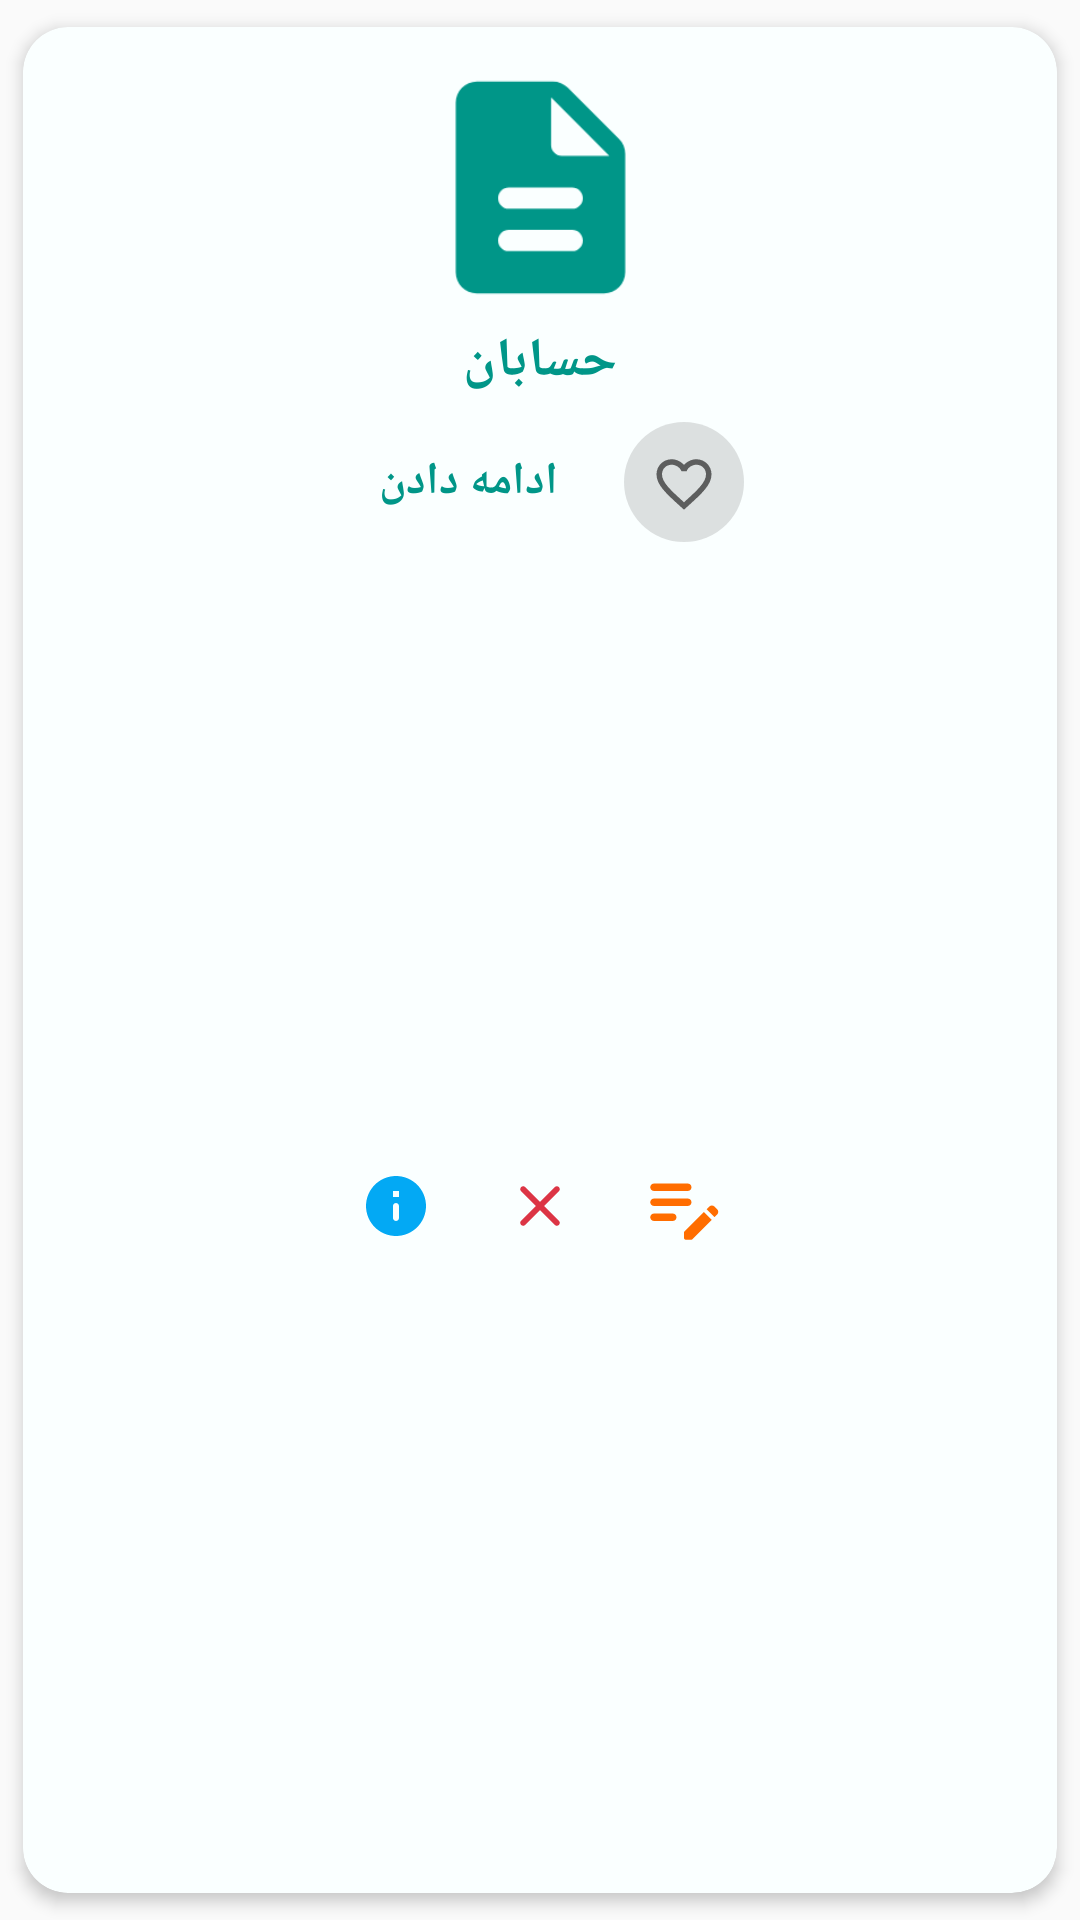

Layout XML and referenced resources for this Android screen:
<!-- AndroidManifest.xml: application theme AppTheme -->
<!-- res/layout/view_template_exam.xml -->
<?xml version="1.0" encoding="utf-8"?>
<androidx.cardview.widget.CardView xmlns:android="http://schemas.android.com/apk/res/android"
    xmlns:app="http://schemas.android.com/apk/res-auto"
    android:id="@+id/exam_card"
    android:layout_width="180dp"
    android:layout_height="wrap_content"
    app:cardBackgroundColor="@color/element_background_color"
    app:cardCornerRadius="15dp"
    app:cardElevation="3dp"
    app:cardPreventCornerOverlap="true"
    app:cardUseCompatPadding="true">

    <androidx.constraintlayout.widget.ConstraintLayout
        android:layout_width="match_parent"
        android:layout_height="match_parent">


        <androidx.constraintlayout.widget.ConstraintLayout
            android:id="@+id/load_progress_bar_layout"
            android:layout_width="0dp"
            android:layout_height="23dp"
            android:visibility="gone"
            app:layout_constraintEnd_toEndOf="parent"
            app:layout_constraintStart_toStartOf="parent"
            app:layout_constraintTop_toTopOf="parent">

            <ProgressBar
                android:id="@+id/load_progress_bar"
                style="?android:attr/progressBarStyleHorizontal"
                android:layout_width="0dp"
                android:layout_height="0dp"
                android:background="@color/progress_background"
                android:backgroundTint="@color/progress_background"
                android:progress="42"
                android:progressBackgroundTint="@color/progress_background"
                android:progressBackgroundTintMode="src_in"
                android:progressTint="@color/colorAccent"
                android:rotationY="180"
                android:scaleY="10"
                app:layout_constraintBottom_toBottomOf="parent"
                app:layout_constraintEnd_toEndOf="parent"
                app:layout_constraintStart_toStartOf="parent"
                app:layout_constraintTop_toTopOf="parent" />

            <TextView
                android:id="@+id/remaining_time"
                android:layout_width="0dp"
                android:layout_height="0dp"
                android:fontFamily="@font/estedad_light"
                android:gravity="center"
                android:includeFontPadding="false"
                android:paddingTop="1dp"
                android:text="24:19"
                android:textColor="#eaeaea"
                android:textStyle="bold"
                android:visibility="visible"
                app:layout_constraintBottom_toBottomOf="@id/load_progress_bar"
                app:layout_constraintEnd_toEndOf="@id/load_progress_bar"
                app:layout_constraintStart_toStartOf="@+id/load_progress_bar"
                app:layout_constraintTop_toTopOf="@id/load_progress_bar" />
        </androidx.constraintlayout.widget.ConstraintLayout>

        <ImageView
            android:id="@+id/exam_image"
            android:layout_width="75dp"
            android:layout_height="75dp"
            android:layout_marginStart="28dp"
            android:layout_marginTop="16dp"
            android:layout_marginEnd="28dp"
            android:scaleType="fitXY"
            android:scaleX="1.13"
            android:scaleY="1.13"
            app:layout_constraintEnd_toEndOf="parent"
            app:layout_constraintStart_toStartOf="parent"
            app:layout_constraintTop_toBottomOf="@+id/load_progress_bar_layout"
            android:src="@drawable/exam"
            app:tint="@color/colorAccent" />

        <TextView
            android:id="@+id/exam_name"
            android:layout_width="0dp"
            android:layout_height="wrap_content"
            android:layout_marginStart="16dp"
            android:layout_marginTop="8dp"
            android:layout_marginEnd="16dp"
            android:ellipsize="marquee"
            android:fontFamily="@font/estedad_light"
            android:gravity="center"
            android:includeFontPadding="false"
            android:marqueeRepeatLimit="marquee_forever"
            android:scrollHorizontally="true"
            android:singleLine="true"
            android:text="حسابان"
            android:textColor="@color/colorAccent"
            android:textSize="18sp"
            android:textStyle="bold"
            app:layout_constraintEnd_toEndOf="parent"
            app:layout_constraintStart_toStartOf="parent"
            app:layout_constraintTop_toBottomOf="@+id/exam_image" />

        <LinearLayout
            android:id="@+id/quick_control_layout"
            android:layout_width="0dp"
            android:layout_height="wrap_content"
            android:layout_marginLeft="5dp"
            android:layout_marginTop="8dp"
            android:layout_marginRight="5dp"
            android:gravity="center"
            android:orientation="horizontal"
            app:layout_constraintEnd_toEndOf="parent"
            app:layout_constraintStart_toStartOf="parent"
            app:layout_constraintTop_toBottomOf="@+id/exam_name">

            <Button
                android:id="@+id/exam_action"
                android:layout_width="wrap_content"
                android:layout_height="match_parent"
                android:layout_marginRight="8dp"
                android:background="@drawable/rect_buttons_bg"
                android:backgroundTintMode="src_in"
                android:fontFamily="@font/estedad_light"
                android:gravity="center"
                android:includeFontPadding="false"
                android:paddingStart="10dp"
                android:paddingEnd="10dp"
                android:text="ادامه دادن"
                android:textColor="@color/colorAccent"
                android:textSize="15sp"
                android:textStyle="bold"
                android:visibility="visible" />

            <ImageButton
                android:id="@+id/add_to_favorite"
                android:layout_width="40dp"
                android:layout_height="40dp"
                android:background="@drawable/row_button_bg"
                android:backgroundTint="@color/disable_button"
                android:backgroundTintMode="src_in"
                android:paddingTop="1dp"
                android:scaleType="centerInside"
                android:src="@drawable/not_favorite"
                app:tint="@color/disable_button" />

            <ImageButton
                android:id="@+id/recent_exam_view"
                android:layout_width="40dp"
                android:layout_height="40dp"
                android:layout_marginLeft="8dp"
                android:background="@drawable/row_button_bg"
                android:backgroundTintMode="src_in"
                android:paddingTop="1dp"
                android:scaleType="centerInside"
                android:src="@drawable/exam_file_visibility"
                android:visibility="gone"
                app:tint="@color/colorAccent" />

            <ImageButton
                android:id="@+id/reset_exam"
                android:layout_width="40dp"
                android:layout_height="40dp"
                android:layout_marginLeft="8dp"
                android:background="@drawable/row_button_bg"
                android:backgroundTint="#FFAB00"
                android:backgroundTintMode="src_in"
                android:scaleType="centerInside"
                android:src="@drawable/reset_exam"
                android:visibility="gone"
                app:tint="#FFAB00" />

        </LinearLayout>

        <LinearLayout
            android:id="@+id/linearLayout3"
            android:layout_width="wrap_content"
            android:layout_height="wrap_content"
            android:layout_marginStart="5dp"
            android:layout_marginTop="8dp"
            android:layout_marginEnd="5dp"
            android:layout_marginBottom="16dp"
            android:gravity="center"
            android:orientation="horizontal"
            app:layout_constraintBottom_toBottomOf="parent"
            app:layout_constraintEnd_toEndOf="parent"
            app:layout_constraintStart_toStartOf="parent"
            app:layout_constraintTop_toBottomOf="@id/quick_control_layout">

            <ImageButton
                android:id="@+id/exam_info"
                android:layout_width="40dp"
                android:layout_height="40dp"
                android:background="@drawable/tiny_button_bg"
                android:backgroundTint="#03A9F4"
                android:backgroundTintMode="src_in"
                android:scaleType="centerInside"
                android:src="@drawable/app_info"
                app:tint="#03A9F4" />

            <ImageButton
                android:id="@+id/exam_delete"
                android:layout_width="40dp"
                android:layout_height="40dp"
                android:layout_marginStart="8dp"
                android:background="@drawable/tiny_button_bg"
                android:backgroundTint="@color/error"
                android:backgroundTintMode="src_in"
                android:scaleType="centerInside"
                android:src="@drawable/delete_selected_choice"
                android:visibility="visible"
                app:tint="@color/error" />

            <ImageButton
                android:id="@+id/exam_suspend"
                android:layout_width="40dp"
                android:layout_height="40dp"
                android:layout_marginStart="8dp"
                android:background="@drawable/tiny_button_bg"
                android:backgroundTint="@color/error"
                android:backgroundTintMode="src_in"
                android:scaleType="centerInside"
                android:src="@drawable/suspend_exam_large"
                android:visibility="gone"
                app:tint="@color/error" />

            <ImageButton
                android:id="@+id/exam_edit_features"
                android:layout_width="40dp"
                android:layout_height="40dp"
                android:layout_marginStart="8dp"
                android:background="@drawable/tiny_button_bg"
                android:backgroundTint="#FF6D00"
                android:backgroundTintMode="src_in"
                android:scaleType="centerInside"
                android:src="@drawable/edit_exam_features"
                android:visibility="visible" />

        </LinearLayout>

    </androidx.constraintlayout.widget.ConstraintLayout>
</androidx.cardview.widget.CardView>
<!-- resources referenced by this layout -->
<resources>
  <color name="colorAccent">#009688</color>
  <color name="disable_button">#C0323232</color>
  <color name="element_background_color">#FFFFFF</color>
  <color name="error">#DC3545</color>
  <color name="progress_background">#B9E3DE</color>
  <!-- drawable app_info (drawable) -->
  <vector xmlns:android="http://schemas.android.com/apk/res/android"
  	android:width="24dp"
  	android:height="24dp"
  	android:tint="@color/elements_color_tint"
  	android:viewportWidth="24"
  	android:viewportHeight="24">
  	<path
  		android:fillColor="@android:color/white"
  		android:pathData="M12,2C6.48,2 2,6.48 2,12s4.48,10 10,10 10,-4.48 10,-10S17.52,2 12,2zM12,17c-0.55,0 -1,-0.45 -1,-1v-4c0,-0.55 0.45,-1 1,-1s1,0.45 1,1v4c0,0.55 -0.45,1 -1,1zM13,9h-2L11,7h2v2z" />
  </vector>
  <!-- drawable exam_file_visibility (drawable) -->
  <vector xmlns:android="http://schemas.android.com/apk/res/android"
      android:width="24dp"
      android:height="24dp"
      android:viewportWidth="24"
      android:viewportHeight="24"
      android:tint="@color/elements_color_tint">
    <path
        android:fillColor="@android:color/white"
        android:pathData="M12,4C7,4 2.73,7.11 1,11.5 2.73,15.89 7,19 12,19s9.27,-3.11 11,-7.5C21.27,7.11 17,4 12,4zM12,16.5c-2.76,0 -5,-2.24 -5,-5s2.24,-5 5,-5 5,2.24 5,5 -2.24,5 -5,5zM12,8.5c-1.66,0 -3,1.34 -3,3s1.34,3 3,3 3,-1.34 3,-3 -1.34,-3 -3,-3z"/>
  </vector>
  <!-- drawable not_favorite (drawable) -->
  <vector android:height="22dp" android:tint="@color/elements_color_tint"
      android:viewportHeight="24" android:viewportWidth="24"
      android:width="22dp" xmlns:android="http://schemas.android.com/apk/res/android">
      <path android:fillColor="@android:color/white" android:pathData="M16.5,3c-1.74,0 -3.41,0.81 -4.5,2.09C10.91,3.81 9.24,3 7.5,3 4.42,3 2,5.42 2,8.5c0,3.78 3.4,6.86 8.55,11.54L12,21.35l1.45,-1.32C18.6,15.36 22,12.28 22,8.5 22,5.42 19.58,3 16.5,3zM12.1,18.55l-0.1,0.1 -0.1,-0.1C7.14,14.24 4,11.39 4,8.5 4,6.5 5.5,5 7.5,5c1.54,0 3.04,0.99 3.57,2.36h1.87C13.46,5.99 14.96,5 16.5,5c2,0 3.5,1.5 3.5,3.5 0,2.89 -3.14,5.74 -7.9,10.05z"/>
  </vector>
  <!-- drawable row_button_bg (drawable) -->
  <?xml version="1.0" encoding="utf-8"?>
  <shape xmlns:android="http://schemas.android.com/apk/res/android"
      android:shape="rectangle">
  
      <solid android:color="@color/primary_button_bg" />
  
      <corners android:radius="100dp" />
  
  </shape>
  <!-- drawable suspend_exam_large (drawable) -->
  <vector xmlns:android="http://schemas.android.com/apk/res/android"
      android:width="30dp"
      android:height="30dp"
      android:viewportWidth="24"
      android:viewportHeight="24"
      android:tint="@color/elements_color_tint">
    <path
        android:fillColor="@android:color/white"
        android:pathData="M8,6h8c1.1,0 2,0.9 2,2v8c0,1.1 -0.9,2 -2,2H8c-1.1,0 -2,-0.9 -2,-2V8c0,-1.1 0.9,-2 2,-2z"/>
  </vector>
  <style name="AppTheme" parent="Theme.AppCompat.DayNight.NoActionBar">
          
          <item name="colorPrimary">@color/colorPrimary</item>
          <item name="colorPrimaryDark">@color/colorPrimaryDark</item>
          <item name="colorAccent">@color/colorAccent</item>
          <item name="android:windowTranslucentStatus">true</item>
          <item name="android:statusBarColor">@android:color/transparent</item>
      </style>
  <color name="wrong_answer">#DC3545</color>
  <color name="edu_level_good">#4CAF50</color>
  <color name="primary_button_bg">#33009688</color>
  <color name="colorPrimary">#00897B</color>
  <color name="colorPrimaryDark">#00796B</color>
</resources>
